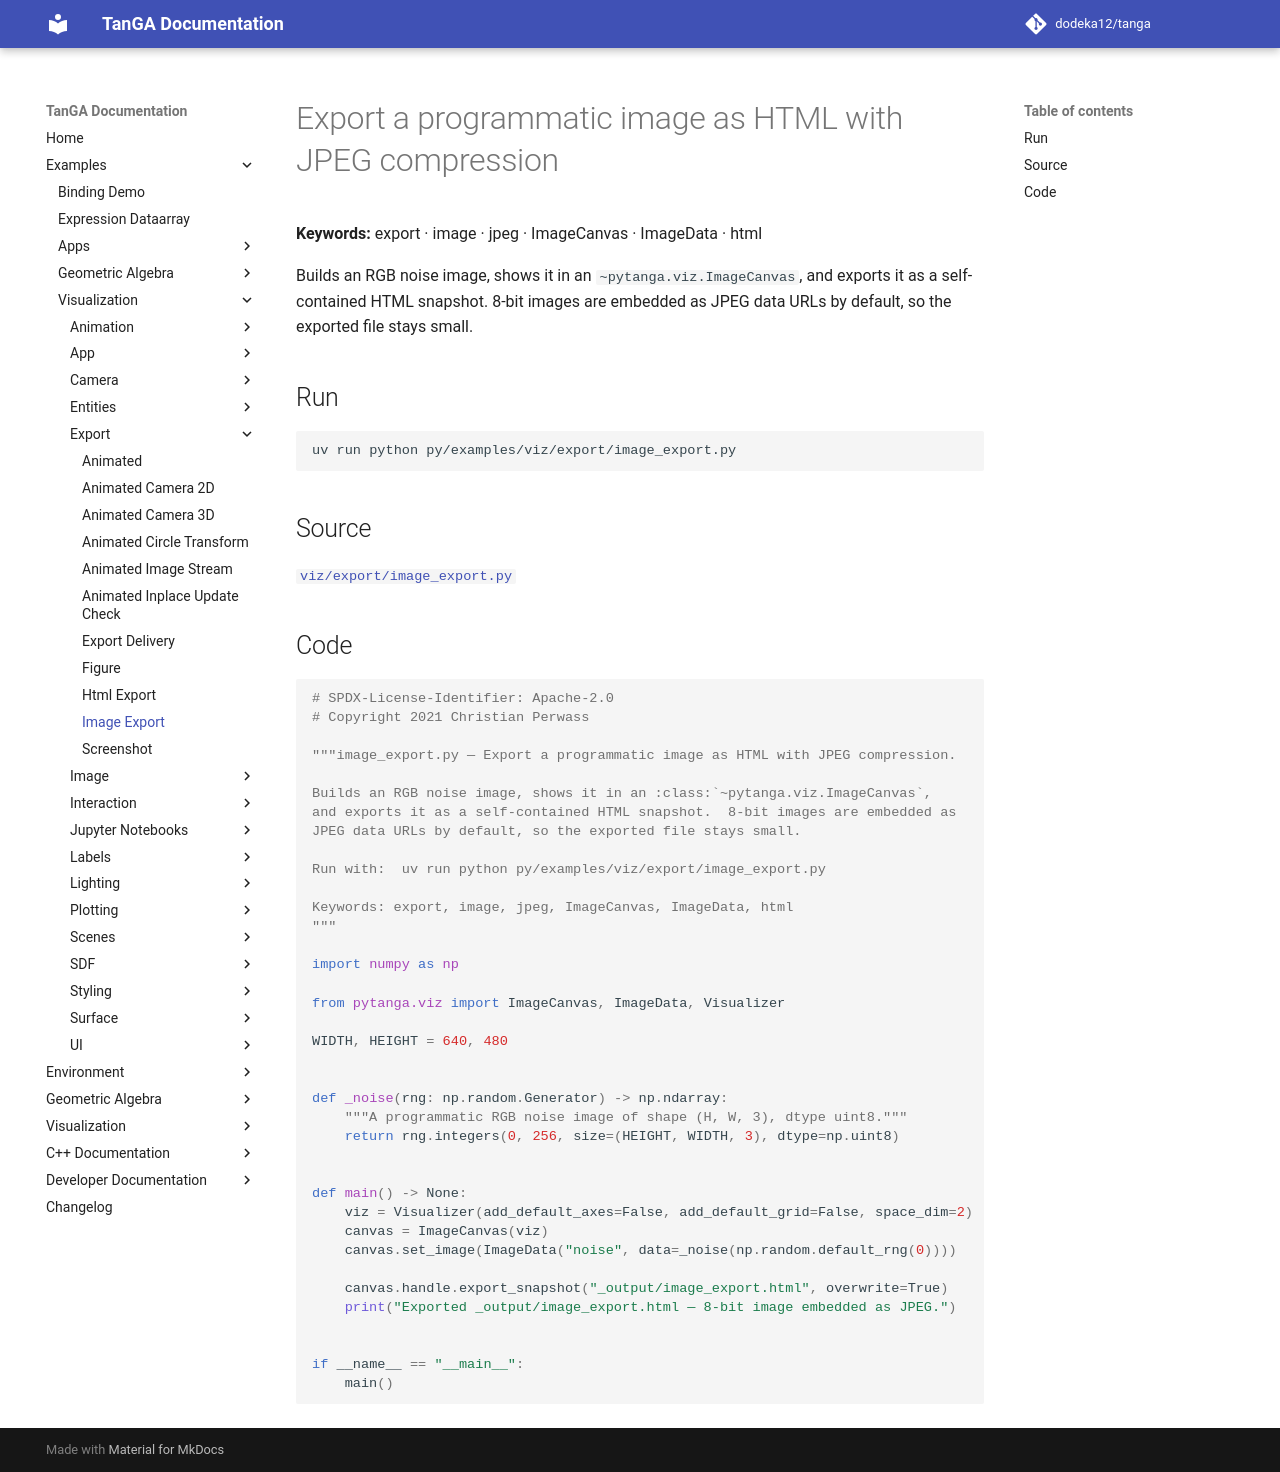

repository: dodeka12/tanga · page: v2.28.0-rc2/py/examples/viz/export/image_export/index.html · generator: mkdocs

# Export a programmatic image as HTML with JPEG compression

**Keywords:** export · image · jpeg · ImageCanvas · ImageData · html

Builds an RGB noise image, shows it in an `~pytanga.viz.ImageCanvas`,
and exports it as a self-contained HTML snapshot.  8-bit images are embedded as
JPEG data URLs by default, so the exported file stays small.

## Run

```bash
uv run python py/examples/viz/export/image_export.py
```

## Source

[`viz/export/image_export.py`](https://github.com/dodeka12/tanga/blob/main/py/examples/viz/export/image_export.py)

## Code

````python
# SPDX-License-Identifier: Apache-2.0
# Copyright 2021 Christian Perwass

"""image_export.py — Export a programmatic image as HTML with JPEG compression.

Builds an RGB noise image, shows it in an :class:`~pytanga.viz.ImageCanvas`,
and exports it as a self-contained HTML snapshot.  8-bit images are embedded as
JPEG data URLs by default, so the exported file stays small.

Run with:  uv run python py/examples/viz/export/image_export.py

Keywords: export, image, jpeg, ImageCanvas, ImageData, html
"""

import numpy as np

from pytanga.viz import ImageCanvas, ImageData, Visualizer

WIDTH, HEIGHT = 640, 480


def _noise(rng: np.random.Generator) -> np.ndarray:
    """A programmatic RGB noise image of shape (H, W, 3), dtype uint8."""
    return rng.integers(0, 256, size=(HEIGHT, WIDTH, 3), dtype=np.uint8)


def main() -> None:
    viz = Visualizer(add_default_axes=False, add_default_grid=False, space_dim=2)
    canvas = ImageCanvas(viz)
    canvas.set_image(ImageData("noise", data=_noise(np.random.default_rng(0))))

    canvas.handle.export_snapshot("_output/image_export.html", overwrite=True)
    print("Exported _output/image_export.html — 8-bit image embedded as JPEG.")


if __name__ == "__main__":
    main()
````
